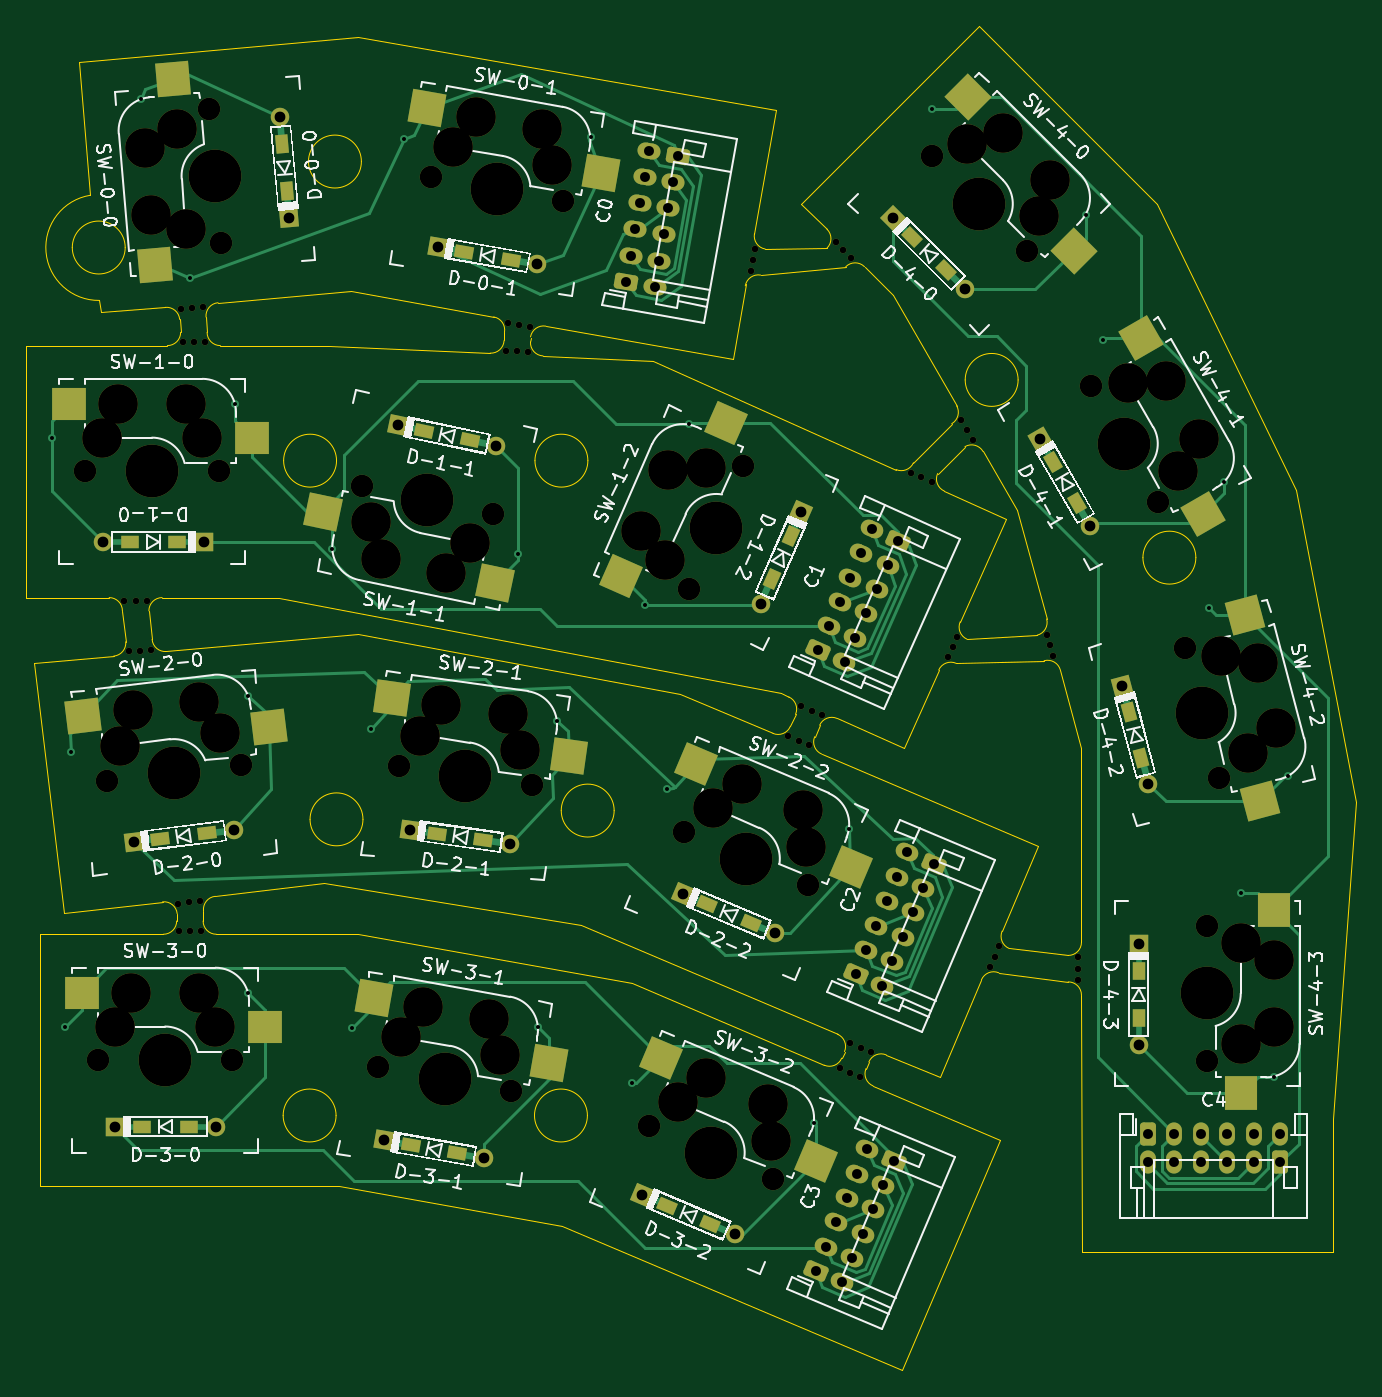
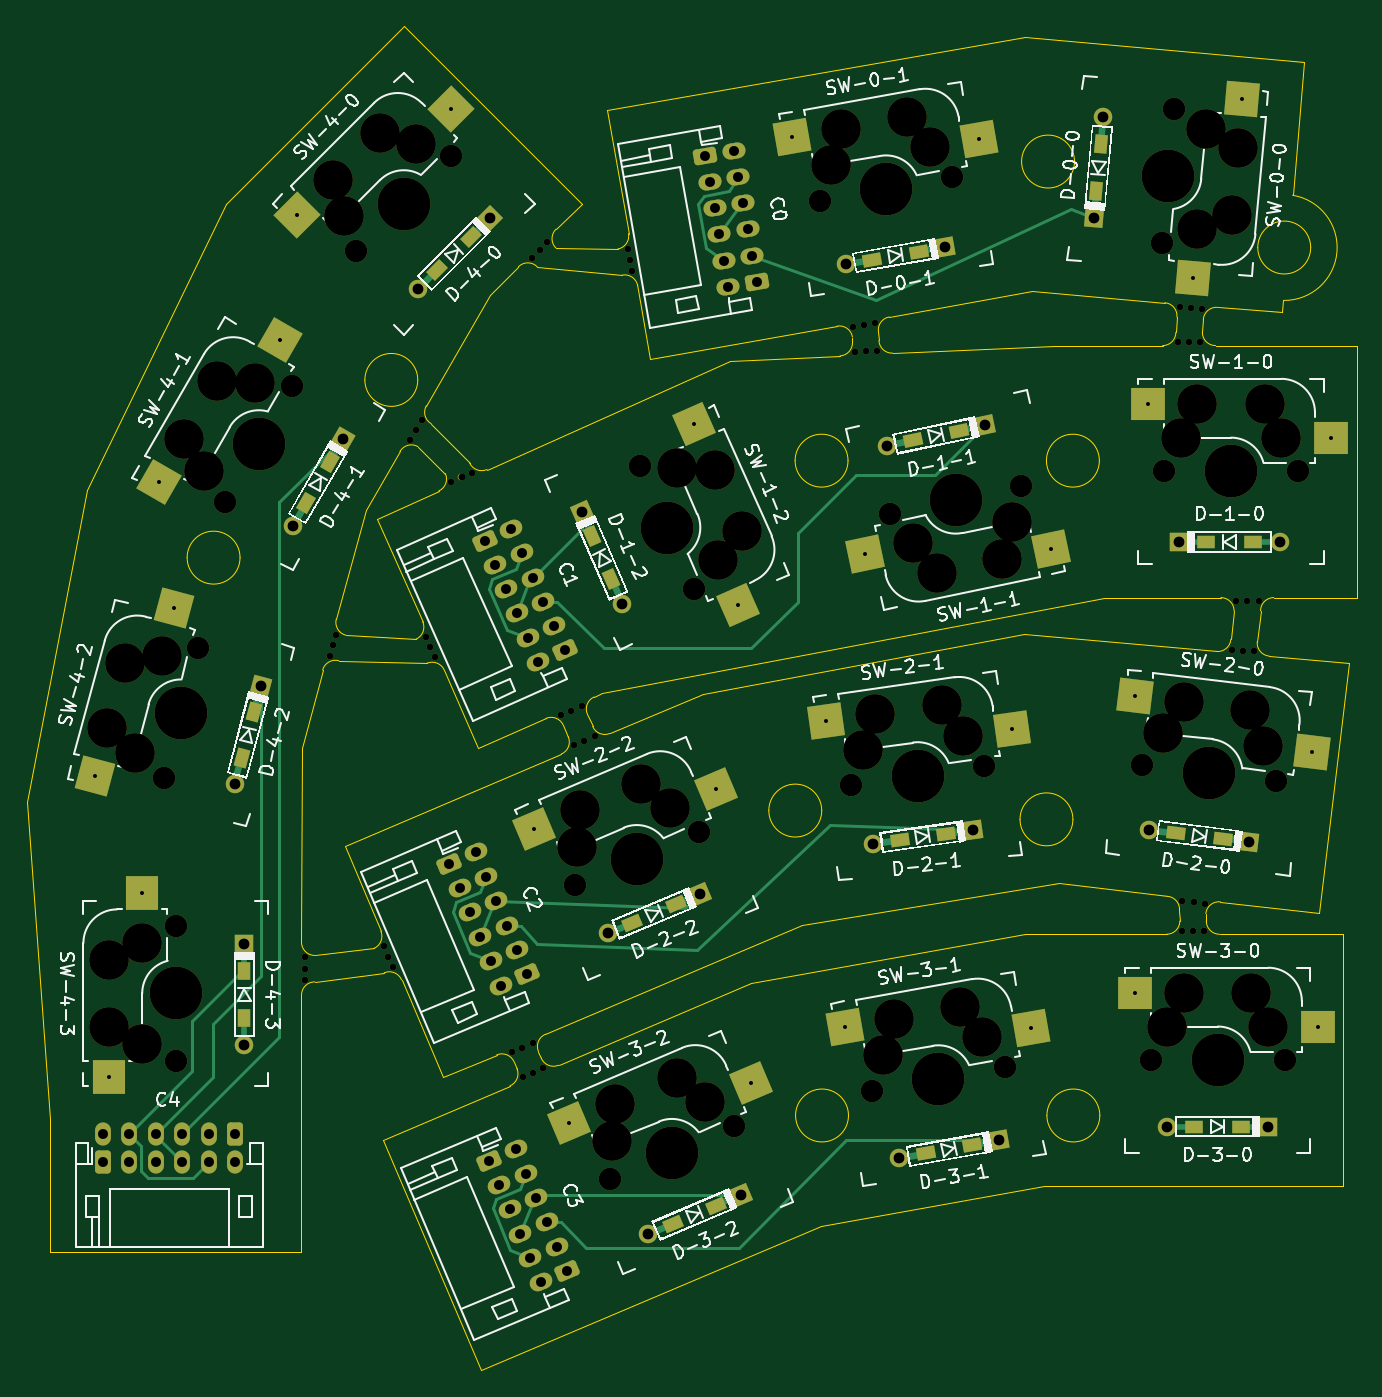
Circuit board: 11 layer files. Board 100.6 x 101.6 mm.
- bottom_copper: thumb_bundle_1-B_Cu.gbr (20332 bytes)
- bottom_mask: thumb_bundle_1-B_Mask.gbr (13646 bytes)
- paste: thumb_bundle_1-B_Paste.gbr (3967 bytes)
- bottom_silk: thumb_bundle_1-B_Silkscreen.gbr (97408 bytes)
- outline: thumb_bundle_1-Edge_Cuts.gbr (9369 bytes)
- top_copper: thumb_bundle_1-F_Cu.gbr (33042 bytes)
- top_mask: thumb_bundle_1-F_Mask.gbr (13644 bytes)
- paste: thumb_bundle_1-F_Paste.gbr (3965 bytes)
- top_silk: thumb_bundle_1-F_Silkscreen.gbr (97473 bytes)
- drill: thumb_bundle_1-NPTH.drl (3195 bytes)
- drill: thumb_bundle_1-PTH.drl (2457 bytes)

=== bottom_copper: thumb_bundle_1-B_Cu.gbr (20332 bytes, source omitted) ===
=== bottom_mask: thumb_bundle_1-B_Mask.gbr (13646 bytes, source omitted) ===
=== paste: thumb_bundle_1-B_Paste.gbr ===
%TF.GenerationSoftware,KiCad,Pcbnew,10.0.2*%
%TF.CreationDate,2026-10-23T15:10:15+09:00*%
%TF.ProjectId,thumb_bundle_1,7468756d-625f-4627-956e-646c655f312e,rev?*%
%TF.SameCoordinates,Original*%
%TF.FileFunction,Paste,Bot*%
%TF.FilePolarity,Positive*%
%FSLAX46Y46*%
G04 Gerber Fmt 4.6, Leading zero omitted, Abs format (unit mm)*
G04 Created by KiCad (PCBNEW 10.0.2) date 2026-10-23 15:10:15*
%MOMM*%
%LPD*%
G01*
G04 APERTURE LIST*
G04 Aperture macros list*
%AMRotRect*
0 Rectangle, with rotation*
0 The origin of the aperture is its center*
0 $1 length*
0 $2 width*
0 $3 Rotation angle, in degrees counterclockwise*
0 Add horizontal line*
21,1,$1,$2,0,0,$3*%
G04 Aperture macros list end*
%ADD10RotRect,1.400000X0.940000X337.000000*%
%ADD11RotRect,2.550000X2.500000X170.000000*%
%ADD12RotRect,1.400000X0.940000X300.000000*%
%ADD13RotRect,2.550000X2.500000X172.000000*%
%ADD14R,0.940000X1.400000*%
%ADD15RotRect,2.550000X2.500000X246.120000*%
%ADD16RotRect,1.400000X0.940000X285.000000*%
%ADD17RotRect,1.400000X0.940000X246.120000*%
%ADD18RotRect,2.550000X2.500000X105.000000*%
%ADD19RotRect,2.550000X2.500000X157.000000*%
%ADD20R,2.550000X2.500000*%
%ADD21RotRect,2.550000X2.500000X348.060000*%
%ADD22RotRect,1.400000X0.940000X7.000000*%
%ADD23R,2.500000X2.550000*%
%ADD24R,1.400000X0.940000*%
%ADD25RotRect,1.400000X0.940000X352.000000*%
%ADD26RotRect,2.550000X2.500000X275.000000*%
%ADD27RotRect,2.550000X2.500000X120.000000*%
%ADD28RotRect,2.550000X2.500000X135.000000*%
%ADD29RotRect,2.550000X2.500000X187.000000*%
%ADD30RotRect,1.400000X0.940000X95.000000*%
%ADD31RotRect,1.400000X0.940000X348.060000*%
%ADD32RotRect,1.400000X0.940000X315.000000*%
%ADD33RotRect,1.400000X0.940000X350.000000*%
G04 APERTURE END LIST*
D10*
%TO.C,D-2-2*%
X94416152Y-112338201D03*
X97683946Y-113725297D03*
%TD*%
%TO.C,D-3-2*%
X94633897Y-136493546D03*
X91366107Y-135106450D03*
%TD*%
D11*
%TO.C,SW-3-1*%
X67546276Y-121720094D03*
X81626933Y-121623712D03*
%TD*%
D12*
%TO.C,D-4-1*%
X122348187Y-81973795D03*
X120573187Y-78899405D03*
%TD*%
D13*
%TO.C,SW-2-1*%
X83060358Y-98465633D03*
X68991645Y-99053365D03*
%TD*%
D14*
%TO.C,D-4-3*%
X127011475Y-120925697D03*
X127011475Y-117375695D03*
%TD*%
D15*
%TO.C,SW-1-2*%
X92992666Y-76046908D03*
X89708439Y-89739531D03*
%TD*%
D16*
%TO.C,D-4-2*%
X127223392Y-101243001D03*
X126304584Y-97813965D03*
%TD*%
D17*
%TO.C,D-1-2*%
X99266536Y-87770290D03*
X100703656Y-84524186D03*
%TD*%
D18*
%TO.C,SW-4-2*%
X132307227Y-89917423D03*
X138345322Y-102638096D03*
%TD*%
D19*
%TO.C,SW-3-2*%
X88733438Y-125807991D03*
X102474888Y-128881535D03*
%TD*%
D20*
%TO.C,SW-1-0*%
X58725095Y-74517239D03*
X44875096Y-77057238D03*
%TD*%
D21*
%TO.C,SW-1-1*%
X66044721Y-85442686D03*
X80120566Y-85823029D03*
%TD*%
D22*
%TO.C,D-2-0*%
X53058489Y-107383393D03*
X56582029Y-106950757D03*
%TD*%
D19*
%TO.C,SW-2-2*%
X105130967Y-106665176D03*
X91389518Y-103591631D03*
%TD*%
D23*
%TO.C,SW-4-3*%
X134740843Y-111510519D03*
X137280842Y-125360519D03*
%TD*%
D24*
%TO.C,D-1-0*%
X50760096Y-84947238D03*
X54310096Y-84947238D03*
%TD*%
D25*
%TO.C,D-2-1*%
X73977719Y-106990157D03*
X77493171Y-107484223D03*
%TD*%
D20*
%TO.C,SW-3-0*%
X45864996Y-121574282D03*
X59714999Y-119034285D03*
%TD*%
D11*
%TO.C,SW-0-1*%
X71507595Y-54448751D03*
X85588248Y-54352365D03*
%TD*%
D26*
%TO.C,SW-0-0*%
X55338926Y-65025309D03*
X51601486Y-51449388D03*
%TD*%
D27*
%TO.C,SW-4-1*%
X124347023Y-69709537D03*
X133471727Y-80433990D03*
%TD*%
D28*
%TO.C,SW-4-0*%
X111417488Y-52240551D03*
X123006967Y-60237929D03*
%TD*%
D29*
%TO.C,SW-2-0*%
X59727096Y-96580501D03*
X46289880Y-100789458D03*
%TD*%
D30*
%TO.C,D-0-0*%
X62294806Y-54880836D03*
X62604206Y-58417326D03*
%TD*%
D31*
%TO.C,D-1-1*%
X76471694Y-77264463D03*
X72998498Y-76530013D03*
%TD*%
D32*
%TO.C,D-4-0*%
X112427399Y-64402954D03*
X109917169Y-61892724D03*
%TD*%
D33*
%TO.C,D-3-1*%
X75498033Y-131158223D03*
X72001971Y-130541765D03*
%TD*%
%TO.C,D-0-1*%
X79548033Y-63608225D03*
X76051967Y-62991775D03*
%TD*%
D24*
%TO.C,D-3-0*%
X55225006Y-129150001D03*
X51674998Y-129149999D03*
%TD*%
M02*

=== bottom_silk: thumb_bundle_1-B_Silkscreen.gbr (97408 bytes, source omitted) ===
=== outline: thumb_bundle_1-Edge_Cuts.gbr (9369 bytes, source omitted) ===
=== top_copper: thumb_bundle_1-F_Cu.gbr (33042 bytes, source omitted) ===
=== top_mask: thumb_bundle_1-F_Mask.gbr (13644 bytes, source omitted) ===
=== paste: thumb_bundle_1-F_Paste.gbr ===
%TF.GenerationSoftware,KiCad,Pcbnew,10.0.2*%
%TF.CreationDate,2026-10-23T15:10:15+09:00*%
%TF.ProjectId,thumb_bundle_1,7468756d-625f-4627-956e-646c655f312e,rev?*%
%TF.SameCoordinates,Original*%
%TF.FileFunction,Paste,Top*%
%TF.FilePolarity,Positive*%
%FSLAX46Y46*%
G04 Gerber Fmt 4.6, Leading zero omitted, Abs format (unit mm)*
G04 Created by KiCad (PCBNEW 10.0.2) date 2026-10-23 15:10:15*
%MOMM*%
%LPD*%
G01*
G04 APERTURE LIST*
G04 Aperture macros list*
%AMRotRect*
0 Rectangle, with rotation*
0 The origin of the aperture is its center*
0 $1 length*
0 $2 width*
0 $3 Rotation angle, in degrees counterclockwise*
0 Add horizontal line*
21,1,$1,$2,0,0,$3*%
G04 Aperture macros list end*
%ADD10RotRect,1.400000X0.940000X157.000000*%
%ADD11RotRect,2.550000X2.500000X350.000000*%
%ADD12RotRect,1.400000X0.940000X120.000000*%
%ADD13RotRect,2.550000X2.500000X352.000000*%
%ADD14R,0.940000X1.400000*%
%ADD15RotRect,2.550000X2.500000X66.120000*%
%ADD16RotRect,1.400000X0.940000X105.000000*%
%ADD17RotRect,1.400000X0.940000X66.120000*%
%ADD18RotRect,2.550000X2.500000X285.000000*%
%ADD19RotRect,2.550000X2.500000X337.000000*%
%ADD20R,2.550000X2.500000*%
%ADD21RotRect,2.550000X2.500000X168.060000*%
%ADD22RotRect,1.400000X0.940000X187.000000*%
%ADD23R,2.500000X2.550000*%
%ADD24R,1.400000X0.940000*%
%ADD25RotRect,1.400000X0.940000X172.000000*%
%ADD26RotRect,2.550000X2.500000X95.000000*%
%ADD27RotRect,2.550000X2.500000X300.000000*%
%ADD28RotRect,2.550000X2.500000X315.000000*%
%ADD29RotRect,2.550000X2.500000X7.000000*%
%ADD30RotRect,1.400000X0.940000X275.000000*%
%ADD31RotRect,1.400000X0.940000X168.060000*%
%ADD32RotRect,1.400000X0.940000X135.000000*%
%ADD33RotRect,1.400000X0.940000X170.000000*%
G04 APERTURE END LIST*
D10*
%TO.C,D-2-2*%
X94416152Y-112338201D03*
X97683946Y-113725297D03*
%TD*%
%TO.C,D-3-2*%
X94633897Y-136493546D03*
X91366107Y-135106450D03*
%TD*%
D11*
%TO.C,SW-3-1*%
X69238054Y-119439220D03*
X82436573Y-124345657D03*
%TD*%
D12*
%TO.C,D-4-1*%
X122348187Y-81973795D03*
X120573187Y-78899405D03*
%TD*%
D13*
%TO.C,SW-2-1*%
X83964498Y-101157665D03*
X70602786Y-96714837D03*
%TD*%
D14*
%TO.C,D-4-3*%
X127011475Y-120925697D03*
X127011475Y-117375695D03*
%TD*%
D15*
%TO.C,SW-1-2*%
X95829354Y-75913873D03*
X87900000Y-87550000D03*
%TD*%
D16*
%TO.C,D-4-2*%
X127223392Y-101243001D03*
X126304584Y-97813965D03*
%TD*%
D17*
%TO.C,D-1-2*%
X99266536Y-87770290D03*
X100703656Y-84524186D03*
%TD*%
D18*
%TO.C,SW-4-2*%
X135089378Y-90486750D03*
X136220571Y-104522221D03*
%TD*%
D19*
%TO.C,SW-3-2*%
X90894938Y-123966135D03*
X102651476Y-131715844D03*
%TD*%
D20*
%TO.C,SW-1-0*%
X59995096Y-77057237D03*
X46145096Y-74517238D03*
%TD*%
D21*
%TO.C,SW-1-1*%
X65327690Y-82694895D03*
X78352549Y-88045329D03*
%TD*%
D22*
%TO.C,D-2-0*%
X53058489Y-107383393D03*
X56582029Y-106950757D03*
%TD*%
D19*
%TO.C,SW-2-2*%
X105307552Y-109499486D03*
X93551015Y-101749780D03*
%TD*%
D23*
%TO.C,SW-4-3*%
X137280841Y-112780520D03*
X134740842Y-126630519D03*
%TD*%
D24*
%TO.C,D-1-0*%
X50760096Y-84947238D03*
X54310096Y-84947238D03*
%TD*%
D25*
%TO.C,D-2-1*%
X73977719Y-106990157D03*
X77493171Y-107484223D03*
%TD*%
D20*
%TO.C,SW-3-0*%
X47135002Y-119034286D03*
X60984998Y-121574285D03*
%TD*%
D11*
%TO.C,SW-0-1*%
X73199369Y-52167873D03*
X86397887Y-57074311D03*
%TD*%
D26*
%TO.C,SW-0-0*%
X52697906Y-63981515D03*
X54021131Y-49962846D03*
%TD*%
D27*
%TO.C,SW-4-1*%
X127181728Y-69539391D03*
X131907023Y-82803842D03*
%TD*%
D28*
%TO.C,SW-4-0*%
X114111564Y-51342527D03*
X122108941Y-62932006D03*
%TD*%
D29*
%TO.C,SW-2-0*%
X61297178Y-98946794D03*
X47240867Y-98113618D03*
%TD*%
D30*
%TO.C,D-0-0*%
X62294806Y-54880836D03*
X62604206Y-58417326D03*
%TD*%
D31*
%TO.C,D-1-1*%
X76471694Y-77264463D03*
X72998498Y-76530013D03*
%TD*%
D32*
%TO.C,D-4-0*%
X112427399Y-64402954D03*
X109917169Y-61892724D03*
%TD*%
D33*
%TO.C,D-3-1*%
X75498033Y-131158223D03*
X72001971Y-130541765D03*
%TD*%
%TO.C,D-0-1*%
X79548033Y-63608225D03*
X76051967Y-62991775D03*
%TD*%
D24*
%TO.C,D-3-0*%
X55225006Y-129150001D03*
X51674998Y-129149999D03*
%TD*%
M02*

=== top_silk: thumb_bundle_1-F_Silkscreen.gbr (97473 bytes, source omitted) ===
=== drill: thumb_bundle_1-NPTH.drl ===
M48
; DRILL file KiCad 10.0.2 date 2026-10-23T15:10:12
; FORMAT={-:-/ absolute / metric / decimal}
; #@! TF.CreationDate,2026-10-23T15:10:12+09:00
; #@! TF.GenerationSoftware,Kicad,Pcbnew,10.0.2
; #@! TF.FileFunction,NonPlated,1,2,NPTH
FMAT,2
METRIC
; #@! TA.AperFunction,NonPlated,NPTH,ComponentDrill
T1C0.500
; #@! TA.AperFunction,NonPlated,NPTH,ComponentDrill
T2C1.702
; #@! TA.AperFunction,NonPlated,NPTH,ComponentDrill
T3C3.000
; #@! TA.AperFunction,NonPlated,NPTH,ComponentDrill
T4C3.988
%
G90
G05
T1
X50.35Y-89.4
X50.666Y-93.224
X51.2Y-89.4
X51.513Y-93.149
X52.05Y-89.4
X52.36Y-93.075
X54.409Y-112.278
X54.45Y-114.35
X54.611Y-67.356
X54.75Y-69.85
X55.255Y-112.189
X55.3Y-114.35
X55.458Y-67.282
X55.6Y-69.85
X56.1Y-112.1
X56.15Y-114.35
X56.305Y-67.208
X56.45Y-69.85
X79.161Y-70.481
X79.359Y-68.38
X80.01Y-70.526
X80.196Y-68.527
X80.859Y-70.57
X81.033Y-68.675
X97.73Y-64.491
X97.877Y-63.654
X98.025Y-62.817
X100.535Y-99.636
X101.318Y-99.968
X101.523Y-97.356
X102.1Y-100.3
X102.3Y-97.702
X103.077Y-98.048
X104.105Y-62.298
X104.418Y-124.719
X104.706Y-62.899
X105.2Y-125.051
X105.218Y-122.836
X105.307Y-63.5
X105.982Y-125.383
X106.0Y-123.168
X106.782Y-123.5
X109.827Y-79.707
X110.604Y-80.053
X111.381Y-80.399
X112.604Y-93.677
X112.95Y-92.9
X113.296Y-92.123
X113.617Y-75.76
X114.042Y-76.496
X114.467Y-77.232
X115.817Y-117.082
X116.149Y-116.3
X116.481Y-115.518
X120.125Y-91.94
X120.345Y-92.761
X120.565Y-93.582
X122.45Y-116.35
X122.45Y-117.2
X122.45Y-118.05
T2
X47.355Y-79.597
X48.345Y-124.114
X49.061Y-103.008
X56.768Y-52.212
X57.515Y-79.597
X57.653Y-62.333
X58.505Y-124.114
X59.145Y-101.77
X68.28Y-80.723
X69.548Y-124.652
X71.094Y-101.914
X73.509Y-57.381
X78.22Y-82.825
X79.553Y-126.416
X81.155Y-103.328
X83.514Y-59.145
X90.024Y-129.115
X92.68Y-106.899
X93.035Y-88.5
X97.148Y-79.21
X99.376Y-133.085
X102.032Y-110.869
X111.375Y-55.79
X118.559Y-62.974
X123.387Y-73.127
X128.467Y-81.926
X130.496Y-92.97
X132.201Y-113.991
X132.201Y-124.151
X133.125Y-102.784
T3
X48.625Y-77.057
X49.615Y-121.574
X49.895Y-74.517
X50.012Y-100.332
X50.885Y-119.034
X50.963Y-97.657
X51.928Y-55.185
X52.371Y-60.246
X54.348Y-53.699
X54.975Y-74.517
X55.012Y-61.29
X55.965Y-119.034
X56.005Y-97.038
X56.245Y-77.057
X57.235Y-121.574
X57.575Y-99.404
X68.997Y-83.471
X69.714Y-86.219
X71.239Y-122.371
X72.705Y-99.575
X72.931Y-120.09
X74.316Y-97.237
X74.684Y-87.27
X75.201Y-55.1
X76.452Y-85.047
X76.892Y-52.819
X77.934Y-120.973
X78.744Y-123.694
X79.347Y-97.944
X80.251Y-100.636
X81.895Y-53.701
X82.705Y-56.423
X89.418Y-84.121
X91.227Y-86.311
X91.475Y-79.476
X92.185Y-127.273
X94.311Y-79.343
X94.347Y-125.431
X94.841Y-105.057
X97.003Y-103.215
X99.023Y-127.416
X99.2Y-130.251
X101.679Y-105.2
X101.856Y-108.034
X114.069Y-54.892
X116.763Y-53.994
X119.457Y-60.28
X120.355Y-57.586
X126.222Y-72.957
X129.057Y-72.787
X130.032Y-79.556
X131.597Y-77.186
X133.278Y-93.54
X134.741Y-115.261
X134.741Y-122.881
X135.25Y-100.9
X136.06Y-94.109
X137.281Y-116.531
X137.281Y-121.611
X137.375Y-99.016
T4
X52.435Y-79.597
X53.425Y-124.114
X54.103Y-102.389
X57.21Y-57.273
X73.25Y-81.774
X74.55Y-125.534
X76.125Y-102.621
X78.512Y-58.263
X94.7Y-131.1
X95.091Y-83.855
X97.356Y-108.884
X114.967Y-59.382
X125.927Y-77.527
X131.81Y-97.877
X132.201Y-119.071
M30

=== drill: thumb_bundle_1-PTH.drl ===
M48
; DRILL file KiCad 10.0.2 date 2026-10-23T15:10:12
; FORMAT={-:-/ absolute / metric / decimal}
; #@! TF.CreationDate,2026-10-23T15:10:12+09:00
; #@! TF.GenerationSoftware,Kicad,Pcbnew,10.0.2
; #@! TF.FileFunction,Plated,1,2,PTH
FMAT,2
METRIC
; #@! TA.AperFunction,Plated,PTH,ViaDrill
T1C0.300
; #@! TA.AperFunction,Plated,PTH,ComponentDrill
T2C0.750
; #@! TA.AperFunction,Plated,PTH,ComponentDrill
T3C0.813
%
G90
G05
T1
X44.875Y-77.057
X45.865Y-121.574
X46.29Y-100.789
X51.601Y-51.449
X55.339Y-65.025
X58.725Y-74.517
X59.715Y-119.034
X59.727Y-96.581
X66.045Y-85.443
X67.546Y-121.72
X68.992Y-99.053
X71.508Y-54.449
X80.121Y-85.823
X81.627Y-121.624
X83.06Y-98.466
X85.588Y-54.352
X88.733Y-125.808
X89.708Y-89.74
X91.39Y-103.592
X92.993Y-76.047
X102.475Y-128.882
X105.131Y-106.665
X111.417Y-52.241
X123.007Y-60.238
X124.347Y-69.71
X132.307Y-89.917
X133.472Y-80.434
X134.741Y-111.511
X137.281Y-125.361
X138.345Y-102.638
T2
X88.284Y-65.26
X88.632Y-63.291
X88.979Y-61.321
X89.326Y-59.351
X89.674Y-57.382
X90.021Y-55.412
X90.431Y-65.639
X90.778Y-63.669
X91.126Y-61.699
X91.473Y-59.73
X91.82Y-57.76
X92.168Y-55.791
X102.6Y-140.064
X102.793Y-93.115
X103.382Y-138.223
X103.606Y-91.288
X104.163Y-136.382
X104.42Y-89.46
X104.607Y-140.916
X104.785Y-94.001
X104.945Y-134.541
X105.233Y-87.633
X105.389Y-139.075
X105.598Y-92.174
X105.621Y-117.622
X105.726Y-132.7
X106.047Y-85.806
X106.17Y-137.234
X106.403Y-115.781
X106.411Y-90.347
X106.508Y-130.859
X106.86Y-83.979
X106.951Y-135.393
X107.184Y-113.94
X107.225Y-88.52
X107.628Y-118.474
X107.733Y-133.552
X107.966Y-112.099
X108.038Y-86.693
X108.409Y-116.633
X108.514Y-131.711
X108.747Y-110.258
X108.852Y-84.866
X109.191Y-114.792
X109.528Y-108.417
X109.972Y-112.951
X110.754Y-111.11
X111.535Y-109.269
X127.706Y-129.671
X127.706Y-131.851
X129.706Y-129.671
X129.706Y-131.851
X131.706Y-131.851
X131.706Y-129.671
X133.706Y-129.671
X133.706Y-131.851
X135.706Y-131.851
X135.706Y-129.671
X137.706Y-131.851
X137.706Y-129.671
T3
X48.725Y-84.947
X49.64Y-129.15
X51.039Y-107.631
X56.345Y-84.947
X57.26Y-129.15
X58.602Y-106.703
X62.117Y-52.854
X62.782Y-60.445
X69.998Y-130.188
X71.008Y-76.109
X71.963Y-106.707
X74.048Y-62.638
X77.502Y-131.512
X78.463Y-77.685
X79.508Y-107.767
X81.552Y-63.962
X89.493Y-134.311
X92.543Y-111.543
X96.507Y-137.289
X98.443Y-89.631
X99.557Y-114.52
X101.527Y-82.663
X108.478Y-60.454
X113.866Y-65.842
X119.556Y-77.137
X123.366Y-83.736
X125.778Y-95.848
X127.011Y-115.341
X127.011Y-122.961
X127.75Y-103.209
M30
